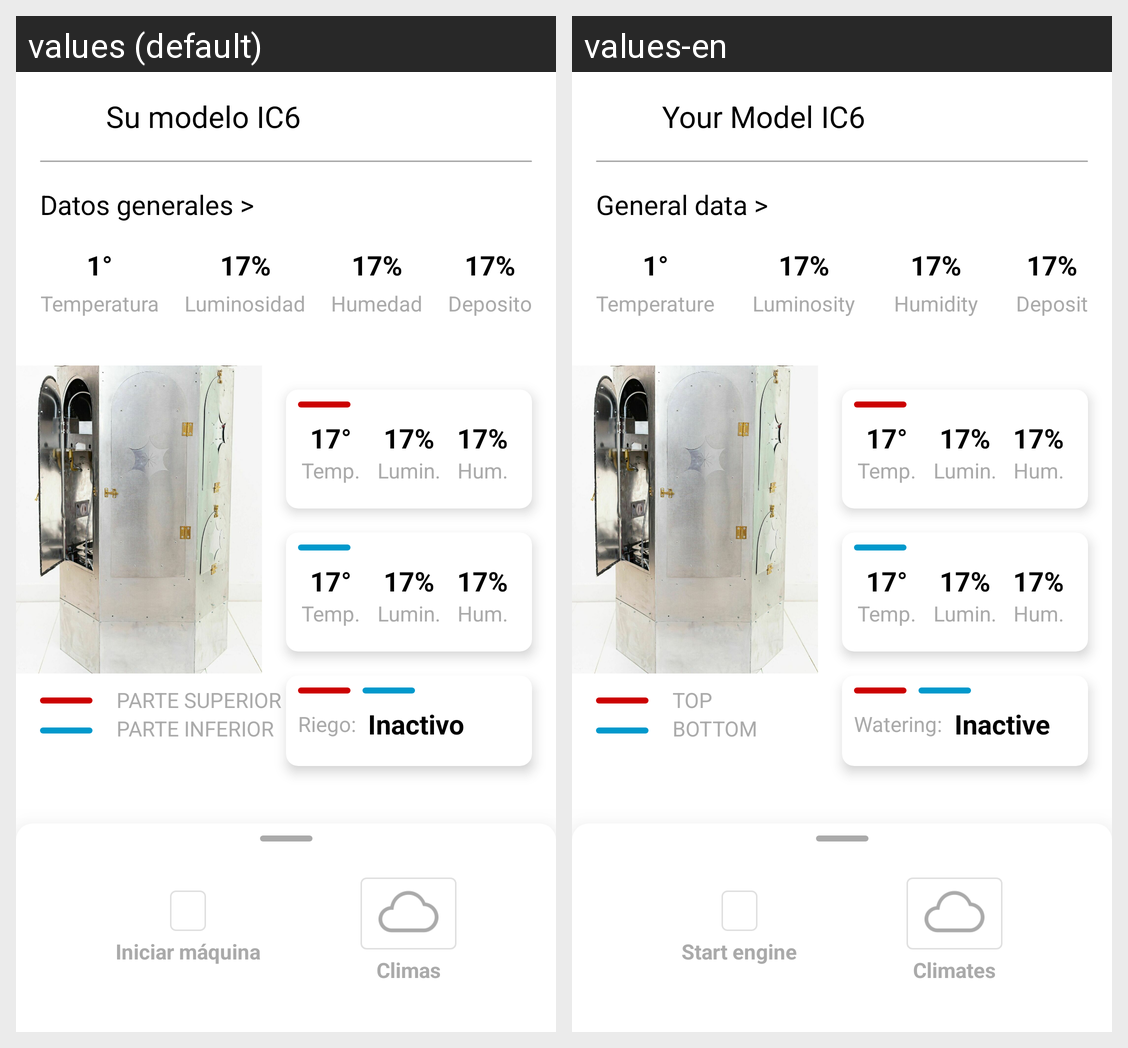

Here is an Android app screen in its default locale and in the app's own translations. Write out the translated-string differences for the strings that appear on this screen.
Android screen res/layout/activity_ic6.xml rendered under 2 locales, left to right: values (default), values-en. Device: Nexus 5 (rendered at 1080×1920; each locale shown at half size, 540×960, under a caption strip naming it); theme Theme.InfinityCrop.
Strings drawn on this screen, with the default value and each locale's value (text and hints the layout hard-codes, and strings that could not be matched under every locale, appear in the picture but are not listed):

ic6_model_title
  values: Su modelo IC6
  values-en: Your Model IC6

machine_control_subtitle
  values: Datos generales >
  values-en: General data >

machine_control_txt_temp
  values: Temperatura
  values-en: Temperature

machine_control_txt_luz
  values: Luminosidad
  values-en: Luminosity

machine_control_txt_hum
  values: Humedad
  values-en: Humidity

machine_control_txt_depos
  values: Deposito
  values-en: Deposit

machine_control_txt_temp_cortado
  values: Temp.
  values-en: Temp.

machine_control_txt_luz_cortado
  values: Lumin.
  values-en: Lumin.

machine_control_txt_hum_cortado
  values: Hum.
  values-en: Hum.

machine_control_txt_riego_inactivo
  values: Inactivo
  values-en: Inactive

machine_control_txt_riego
  values: Riego:
  values-en: Watering:

machine_control_txt_parte_superior
  values: PARTE SUPERIOR
  values-en: TOP

machine_control_txt_parte_inferior
  values: PARTE INFERIOR
  values-en: BOTTOM

machine_control_txt_engine_on
  values: Iniciar máquina
  values-en: Start engine

machine_control_txt_clima_on
  values: Climas
  values-en: Climates
